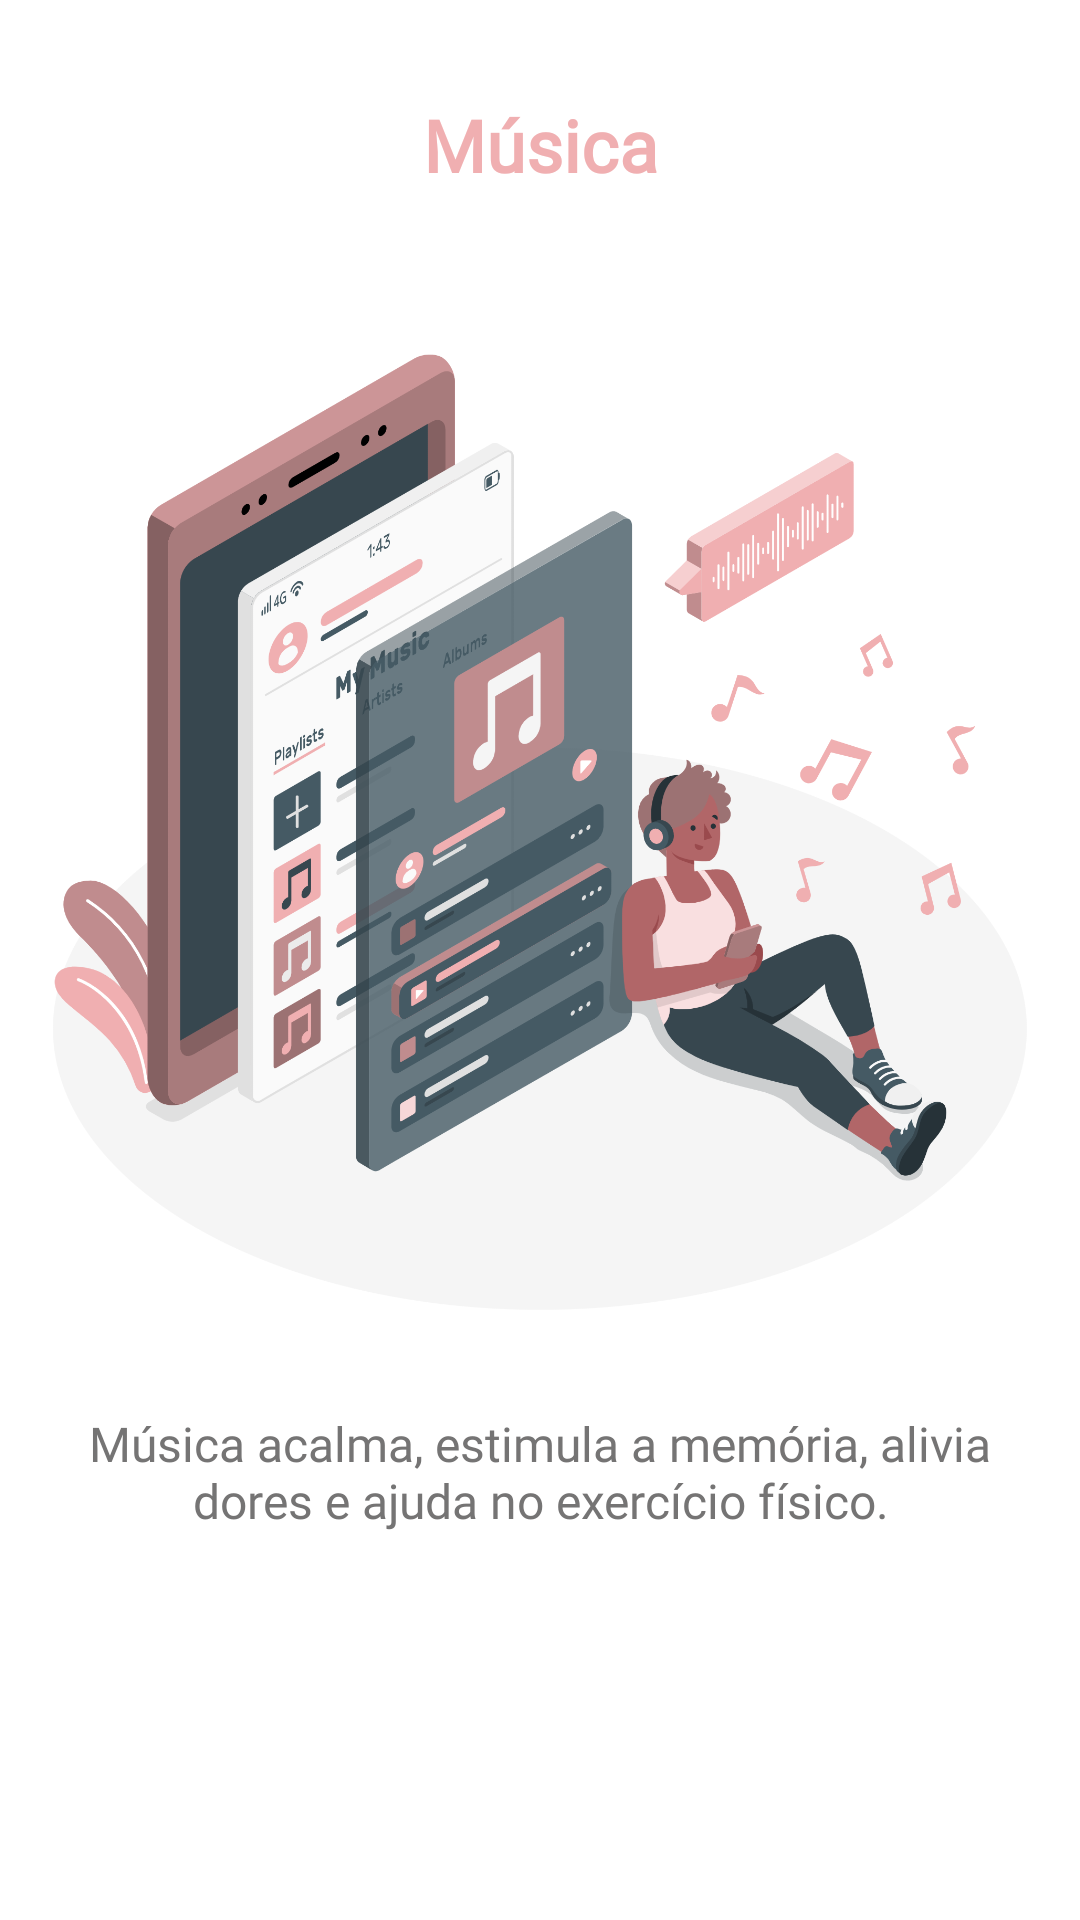

Produce the Android XML layout that renders to this screen, including the resource entries it uses.
<!-- AndroidManifest.xml: application theme Theme.SplashViewPagerToolbar -->
<!-- res/layout/fragment_second_pager.xml -->
<?xml version="1.0" encoding="utf-8"?>
<LinearLayout xmlns:android="http://schemas.android.com/apk/res/android"
    xmlns:app="http://schemas.android.com/apk/res-auto"
    xmlns:tools="http://schemas.android.com/tools"
    android:layout_width="match_parent"
    android:layout_height="match_parent"
    android:orientation="vertical"
    tools:context=".SecondPagerFragment">

    <androidx.appcompat.widget.AppCompatTextView
        android:id="@+id/textViewTitleMeditation"
        style="@style/Text_title"
        android:layout_width="match_parent"
        android:layout_height="wrap_content"
        android:layout_marginTop="32dp"
        android:text="@string/text_title_music" />

    <androidx.appcompat.widget.AppCompatImageView
        android:id="@+id/imageViewMeditation"
        android:layout_width="match_parent"
        android:layout_height="350dp"
        android:layout_marginTop="32dp"
        android:src="@drawable/image_music" />

    <androidx.appcompat.widget.AppCompatTextView
        android:id="@+id/textViewSubtitleMeditation"
        style="@style/Text_description"
        android:layout_width="match_parent"
        android:layout_height="wrap_content"
        android:layout_marginHorizontal="16dp"
        android:layout_marginTop="24dp"
        android:text="@string/text_description_music" />
</LinearLayout>
<!-- resources referenced by this layout -->
<resources>
  <!-- drawable image_music: png bitmap (drawable, 410444 bytes) -->
  <string name="text_description_music">Música acalma, estimula a memória, alivia dores e ajuda no exercício físico.</string>
  <string name="text_title_music">Música</string>
  <style name="Text_description" parent="TextAppearance.AppCompat">
          <item name="android:textColor">@color/gray</item>
          <item name="android:textSize">@dimen/text_description</item>
          <item name="android:textAlignment">center</item>
          <item name="android:fontFamily">@font/aclonica</item>
      </style>
  <style name="Text_title" parent="TextAppearance.AppCompat">
          <item name="android:textColor">@color/purple_700</item>
          <item name="android:textSize">@dimen/text_title</item>
          <item name="android:textAlignment">center</item>
          <item name="android:textStyle">bold</item>
          <item name="android:fontFamily">@font/aclonica</item>
      </style>
  <style name="Theme.SplashViewPagerToolbar" parent="Theme.MaterialComponents.DayNight.NoActionBar">
          
          <item name="colorPrimary">@color/purple_500</item>
          <item name="colorPrimaryVariant">@color/purple_700</item>
          <item name="colorOnPrimary">@color/white</item>
          
          <item name="colorSecondary">@color/teal_200</item>
          <item name="colorSecondaryVariant">@color/teal_700</item>
          <item name="colorOnSecondary">@color/black</item>
          
          <item name="android:statusBarColor" tools:targetApi="l">?attr/colorPrimaryVariant</item>
          
      </style>
  <color name="gray">#757474</color>
  <dimen name="text_description">16sp</dimen>
  <color name="purple_700">#F0AFB1</color>
  <dimen name="text_title">24sp</dimen>
  <color name="purple_500">#FF6200EE</color>
  <color name="white">#FFFFFFFF</color>
  <color name="teal_200">#FF03DAC5</color>
  <color name="teal_700">#FF018786</color>
  <color name="black">#FF000000</color>
</resources>
